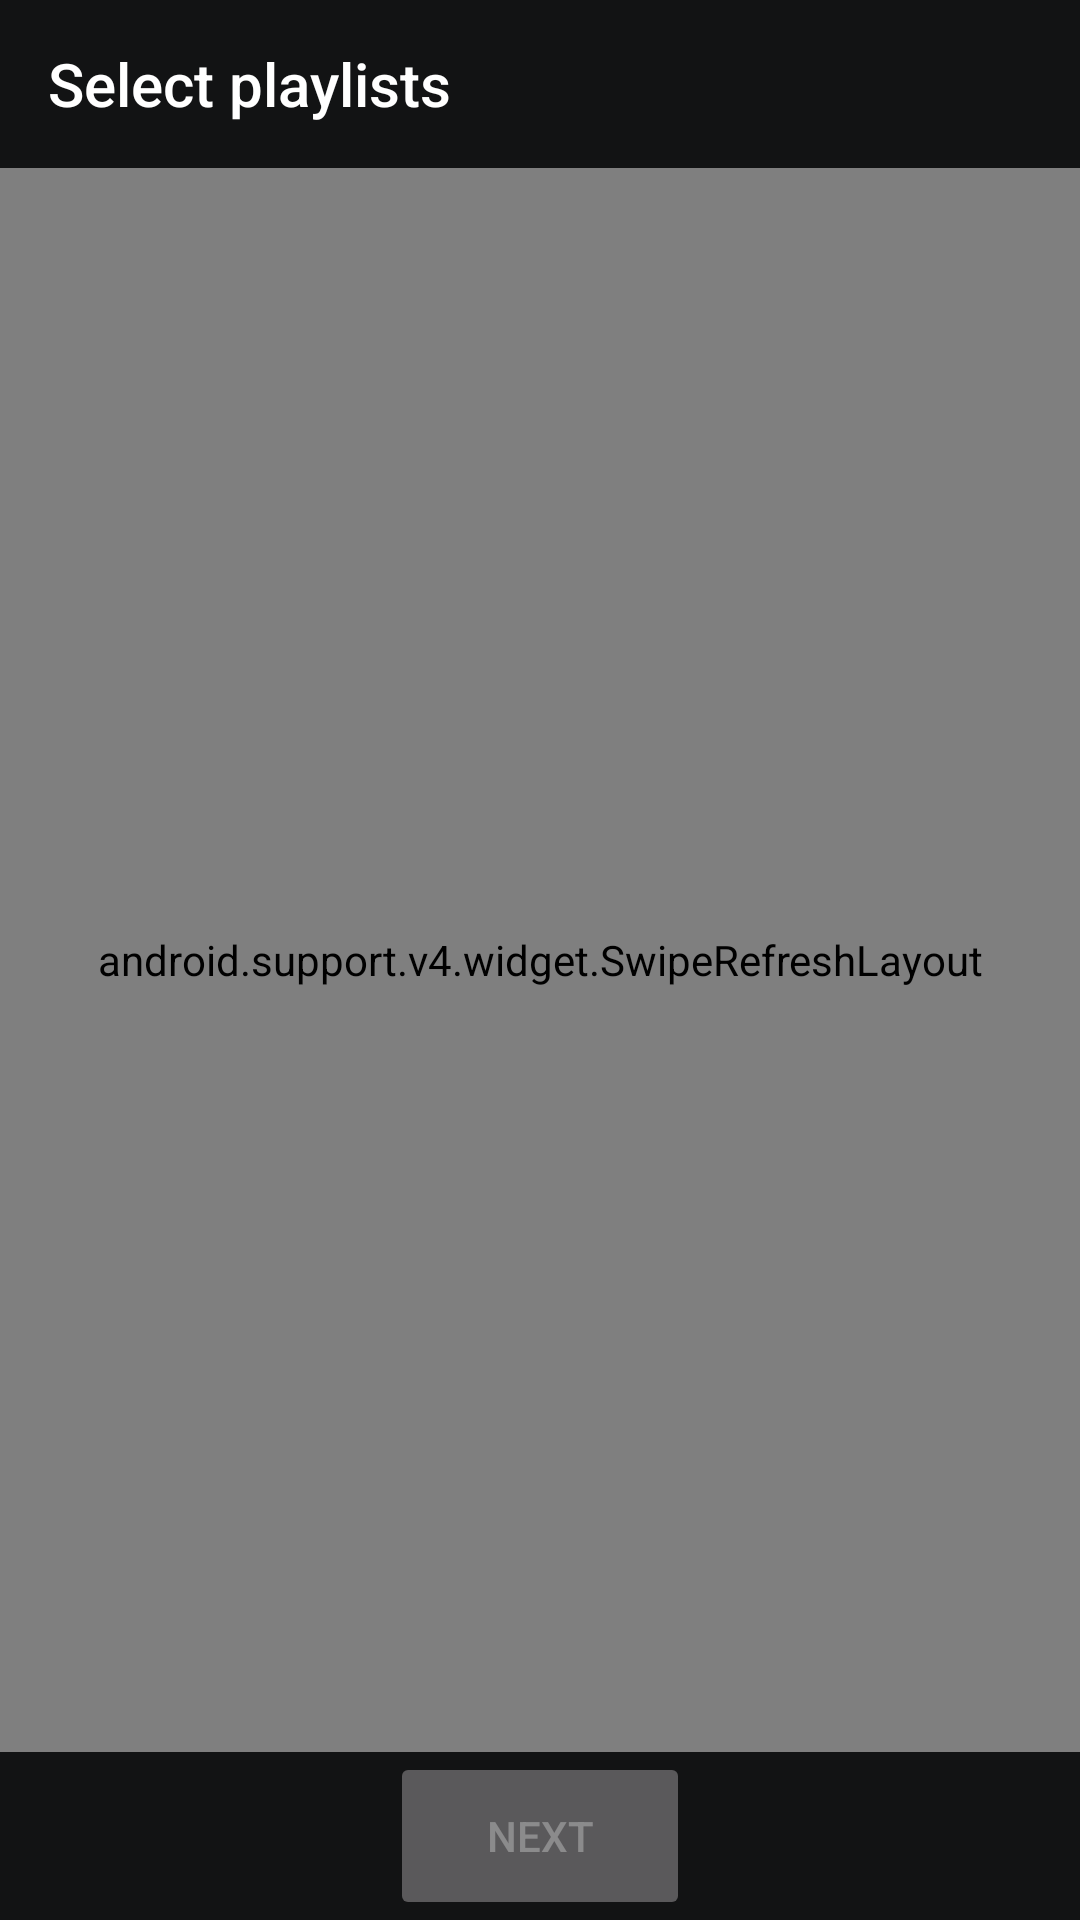

The Android layout XML behind this screen, and the referenced resources:
<!-- AndroidManifest.xml: application theme SpotifyWidgetTheme -->
<!-- res/layout/activity_select.xml -->
<?xml version="1.0" encoding="utf-8"?>
<LinearLayout xmlns:android="http://schemas.android.com/apk/res/android"
    xmlns:app="http://schemas.android.com/apk/res-auto"
    xmlns:tools="http://schemas.android.com/tools"
    android:layout_width="match_parent"
    android:layout_height="match_parent"
    android:background="@color/background"
    android:gravity="center"
    android:orientation="vertical">


    <android.support.v7.widget.Toolbar
        android:id="@+id/selection_toolbar"
        android:layout_width="match_parent"
        android:layout_height="?attr/actionBarSize"
        android:layout_marginTop="0dp"
        android:elevation="4dp"
        android:theme="@style/ThemeOverlay.AppCompat.ActionBar"
        app:popupTheme="@style/ThemeOverlay.AppCompat.Light"
        app:title="Select playlists" />

    <FrameLayout
        android:layout_width="match_parent"
        android:layout_height="0dp"
        android:layout_weight="1">

        <ProgressBar
            android:id="@+id/playlists_loading_indicator"
            style="?android:attr/progressBarStyle"
            android:layout_width="wrap_content"
            android:layout_height="wrap_content"
            android:layout_gravity="center"
            android:visibility="gone" />

        <android.support.v4.widget.SwipeRefreshLayout
            android:id="@+id/swiperefresh"
            android:layout_width="match_parent"
            android:layout_height="match_parent"
            android:layout_weight="0">

            <android.support.v7.widget.RecyclerView
                android:id="@+id/playlist_selection_list"
                android:layout_width="match_parent"
                android:layout_height="0dp"
                android:layout_weight="0"
                android:layoutAnimation="@anim/layout_fade_in_hard"
                android:scrollbars="vertical"
                tools:listitem="@layout/selectable_playlist" />

        </android.support.v4.widget.SwipeRefreshLayout>
    </FrameLayout>


    <Button
        android:id="@+id/selection_next_button"
        android:layout_width="100dp"
        android:layout_height="56dp"
        android:enabled="false"
        android:text="@string/selection_next_button" />

</LinearLayout>
<!-- res/layout/selectable_playlist.xml (included above) -->
<?xml version="1.0" encoding="utf-8"?>
<LinearLayout xmlns:android="http://schemas.android.com/apk/res/android"
    android:layout_width="match_parent"
    android:layout_height="wrap_content"
    xmlns:app="http://schemas.android.com/apk/res-auto"
    android:gravity="center_vertical"
    android:orientation="horizontal">

    <FrameLayout
        android:layout_width="24dp"
        android:layout_height="24dp"
        android:layout_margin="16dp">

        <androidx.appcompat.widget.AppCompatCheckBox
            android:id="@+id/playlist_checkbox"
            android:layout_width="wrap_content"
            android:layout_height="wrap_content"
            android:layout_marginLeft="-4.5dp" />
    </FrameLayout>

    <include layout="@layout/playlist_row" />
</LinearLayout>
<!-- res/layout/playlist_row.xml (included above) -->
<?xml version="1.0" encoding="utf-8"?>
<LinearLayout xmlns:android="http://schemas.android.com/apk/res/android"
    android:layout_width="wrap_content"
    android:layout_height="64dp"
    android:gravity="center"
    android:orientation="horizontal">

    <ImageView
        android:id="@+id/playlist_image"
        android:layout_width="@dimen/playlist_image_size"
        android:layout_height="@dimen/playlist_image_size"
        android:layout_gravity="center"
        android:adjustViewBounds="false"
        android:backgroundTint="@color/colorText2"
        android:contentDescription="Playlist image"
        android:cropToPadding="false" />

    <LinearLayout
        android:layout_width="wrap_content"
        android:layout_height="wrap_content"
        android:layout_gravity="center_vertical"
        android:layout_marginLeft="16dp"
        android:orientation="vertical">

        <TextView
            android:id="@+id/playlist_name"
            android:layout_width="wrap_content"
            android:layout_height="wrap_content"
            android:layout_gravity="center_vertical"
            android:maxLines="2"
            android:singleLine="false"
            android:text="Playlist name"
            android:textAppearance="?android:attr/textAppearanceLarge"
            android:textColor="@color/colorText"
            android:textSize="@dimen/playlist_name_size" />

        <TextView
            android:id="@+id/playlist_info"
            android:layout_width="wrap_content"
            android:layout_height="wrap_content"
            android:layout_gravity="center_vertical"
            android:maxLines="1"
            android:text="100 tracks"
            android:textAppearance="?android:attr/textAppearanceSmall"
            android:textColor="@color/colorText2"
            android:textSize="@dimen/playlist_additiona_info_size" />

    </LinearLayout>

</LinearLayout>
<!-- resources referenced by this layout -->
<resources>
  <color name="background">#121314</color>
  <color name="colorText">#ffffff</color>
  <color name="colorText2">#A0A0A0</color>
  <dimen name="playlist_additiona_info_size">13sp</dimen>
  <dimen name="playlist_image_size">48dp</dimen>
  <dimen name="playlist_name_size">16sp</dimen>
  <string name="selection_next_button">next</string>
  <style name="SpotifyWidgetTheme" parent="Theme.AppCompat.NoActionBar">
          <item name="android:colorBackground">@color/background</item>
          <item name="android:windowAnimationStyle">@style/CustomAnimations.Activity</item>
          
          
          
          
  
      </style>
  <style name="CustomAnimations.Activity" parent="@android:style/Animation.Activity">
  
          
          <item name="android:activityCloseEnterAnimation">@anim/fade_in_hard</item>
          
          <item name="android:activityCloseExitAnimation">@anim/fade_out_hard</item>
          
          <item name="android:activityOpenEnterAnimation">@anim/fade_in_hard</item>
          
          <item name="android:activityOpenExitAnimation">@anim/fade_out_hard</item>
  
      </style>
</resources>
